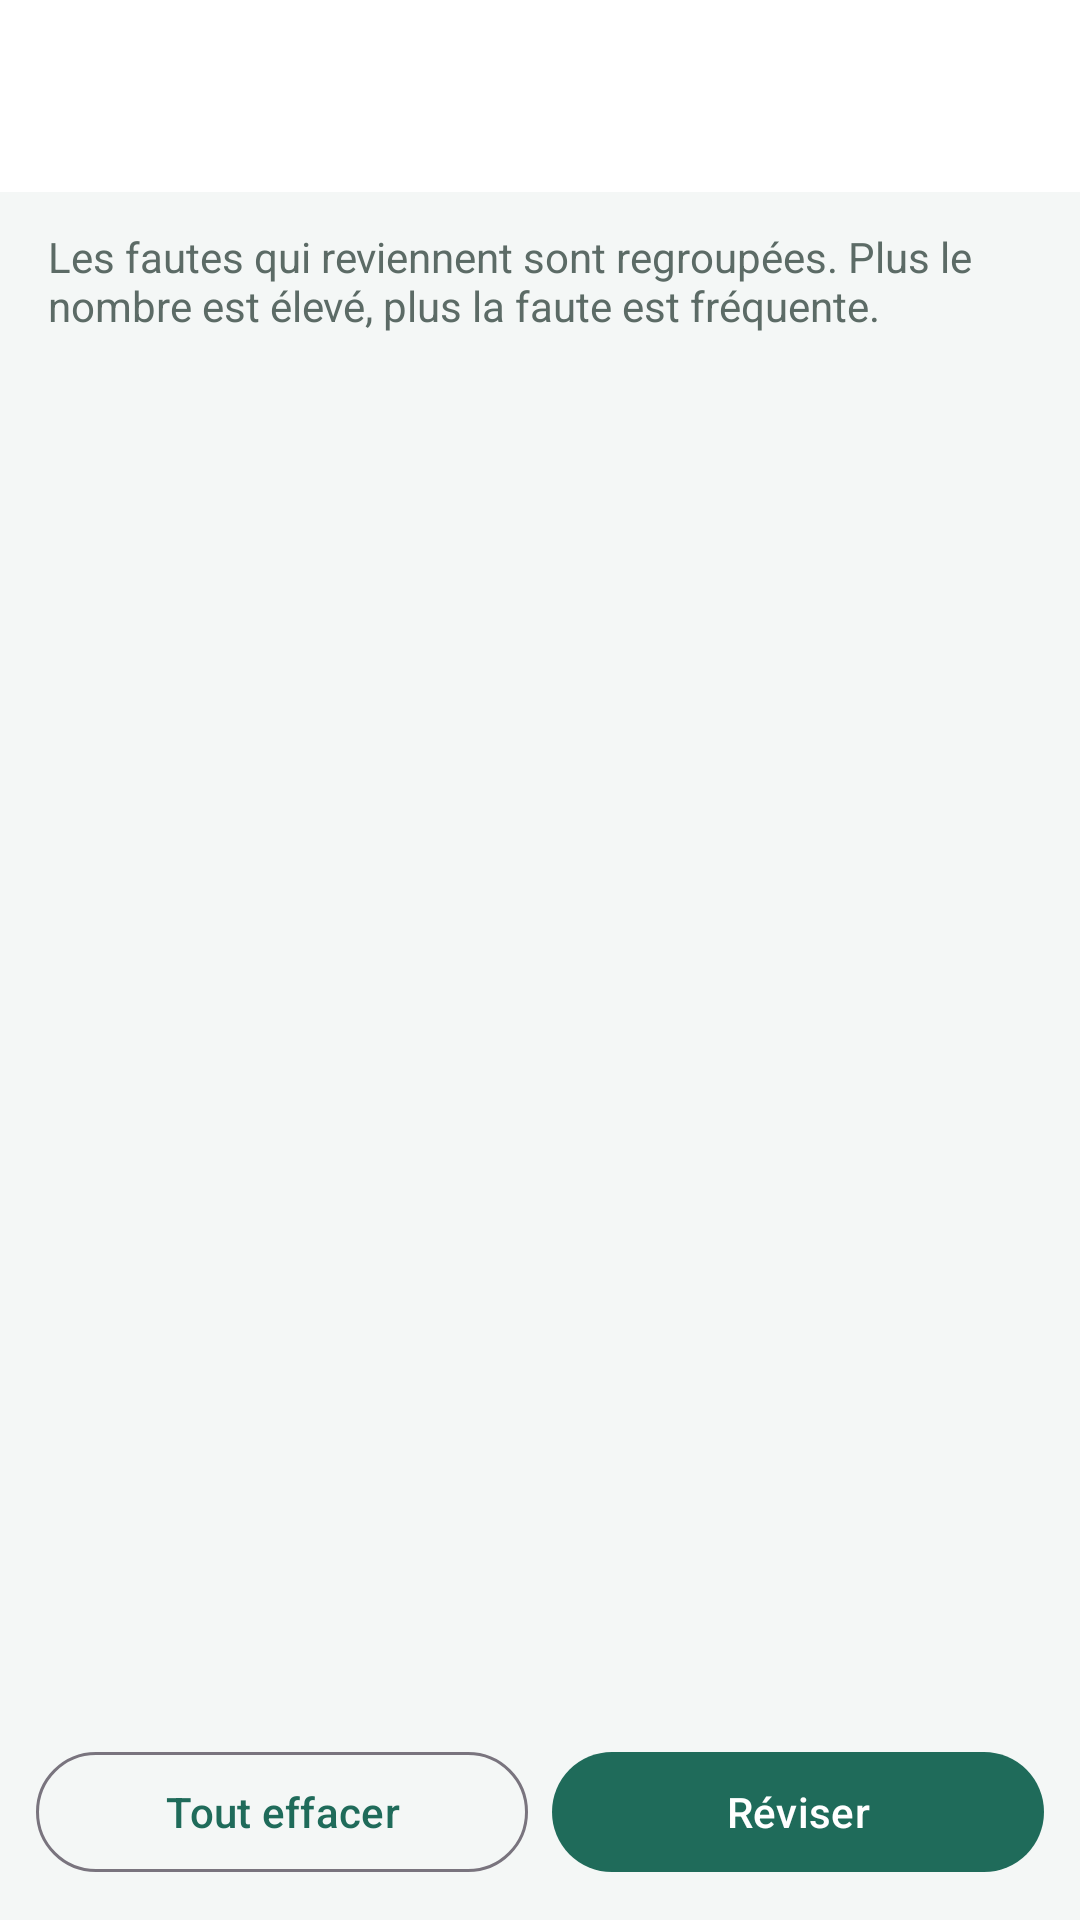

Reconstruct the res/layout file that produces this screen, plus the resources it refers to.
<!-- AndroidManifest.xml: application theme Theme.LangFree -->
<!-- res/layout/activity_mistakes.xml -->
<?xml version="1.0" encoding="utf-8"?>
<LinearLayout xmlns:android="http://schemas.android.com/apk/res/android"
    xmlns:app="http://schemas.android.com/apk/res-auto"
    android:layout_width="match_parent"
    android:layout_height="match_parent"
    android:orientation="vertical">

    <com.google.android.material.appbar.MaterialToolbar
        android:id="@+id/toolbar"
        android:layout_width="match_parent"
        android:layout_height="wrap_content"
        android:background="?attr/colorSurface"
        android:title="@string/mistakes" />

    <TextView
        android:layout_width="match_parent"
        android:layout_height="wrap_content"
        android:paddingStart="16dp"
        android:paddingTop="12dp"
        android:paddingEnd="16dp"
        android:text="@string/mistakes_intro"
        android:textColor="?attr/colorOnSurfaceVariant" />

    <TextView
        android:id="@+id/empty"
        android:layout_width="match_parent"
        android:layout_height="wrap_content"
        android:padding="20dp"
        android:text="@string/mistakes_empty"
        android:visibility="gone" />

    <androidx.recyclerview.widget.RecyclerView
        android:id="@+id/list"
        android:layout_width="match_parent"
        android:layout_height="0dp"
        android:layout_weight="1"
        android:padding="8dp" />

    <LinearLayout
        android:layout_width="match_parent"
        android:layout_height="wrap_content"
        android:orientation="horizontal"
        android:padding="12dp">

        <com.google.android.material.button.MaterialButton
            android:id="@+id/clear"
            style="@style/Widget.Material3.Button.OutlinedButton"
            android:layout_width="0dp"
            android:layout_height="wrap_content"
            android:layout_marginEnd="8dp"
            android:layout_weight="1"
            android:text="@string/clear_mistakes" />

        <com.google.android.material.button.MaterialButton
            android:id="@+id/review"
            android:layout_width="0dp"
            android:layout_height="wrap_content"
            android:layout_weight="1"
            android:text="@string/review" />
    </LinearLayout>
</LinearLayout>
<!-- resources referenced by this layout -->
<resources>
  <string name="clear_mistakes">Tout effacer</string>
  <string name="mistakes">Mes erreurs</string>
  <string name="mistakes_empty">Aucune erreur enregistrée. Elles apparaîtront ici après une correction.</string>
  <string name="mistakes_intro">Les fautes qui reviennent sont regroupées. Plus le nombre est élevé, plus la faute est fréquente.</string>
  <string name="review">Réviser</string>
  <style name="Theme.LangFree" parent="Theme.MaterialComponents.DayNight.DarkActionBar">
          <item name="colorPrimary">@color/primary</item>
          <item name="colorPrimaryDark">@color/primary_dark</item>
          <item name="colorAccent">@color/accent</item>
          <item name="android:windowBackground">@color/background</item>
          <item name="android:textColorPrimary">@color/text_primary</item>
          <item name="android:textColorSecondary">@color/text_secondary</item>
      </style>
</resources>
